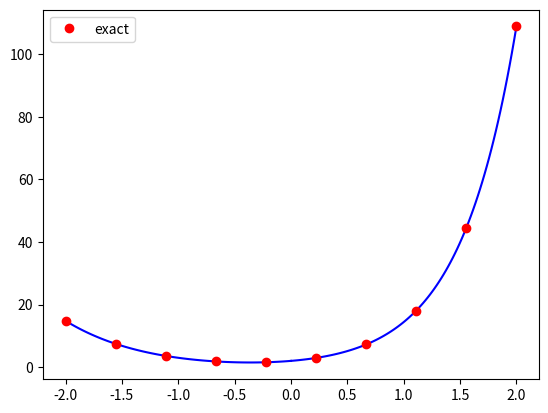

Python code for this plot:
import numpy as np
import scipy as sp
from scipy.integrate import odeint
import matplotlib.pyplot as plt


def g(y, x):
    y0 = y[0]
    y1 = y[1]
    y2 = ((3 * x + 2) * y1 + (6 * x - 8) * y0) / (3 * x - 1)
    return y1, y2


# Initial conditions on y, y' at x=0
init = 2.0, 3.0
# First integrate from 0 to 2
x = np.linspace(0, 2, 100)
sol = odeint(g, init, x)
# Then integrate from 0 to -2
plt.plot(x, sol[:, 0], color='b')
x = np.linspace(0, -2, 100)
sol = odeint(g, init, x)
plt.plot(x, sol[:, 0], color='b')

# The analytical answer in red dots
exact_x = np.linspace(-2, 2, 10)
exact_y = 2 * np.exp(2 * exact_x) - exact_x * np.exp(-exact_x)
plt.plot(exact_x, exact_y, 'o', color='r', label='exact')
plt.legend()

plt.show()
